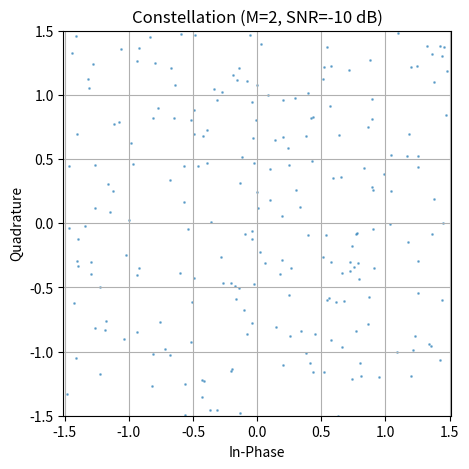
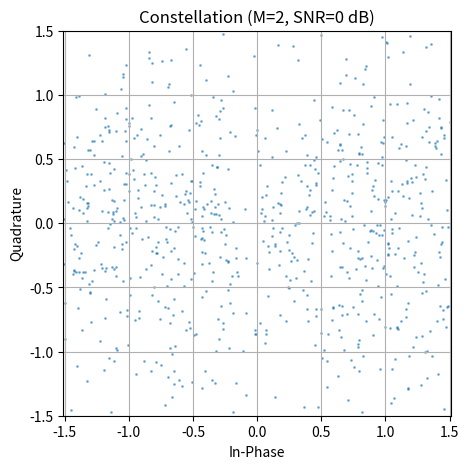
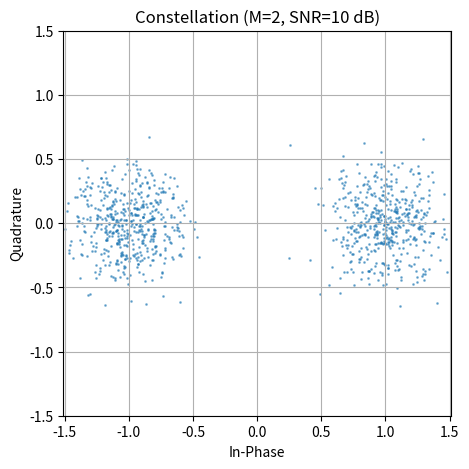
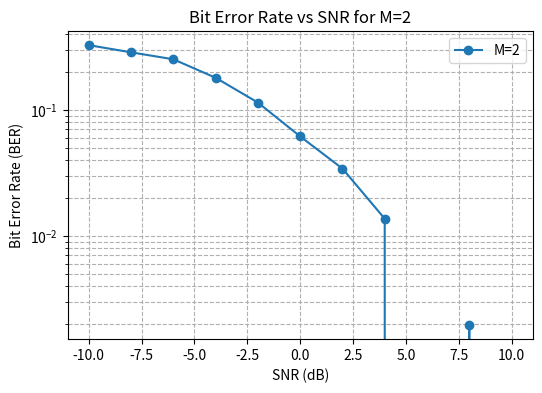
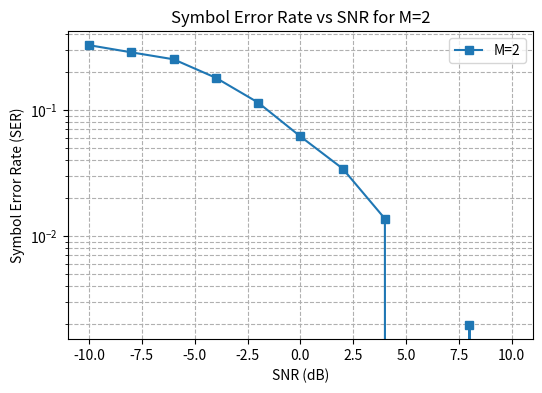
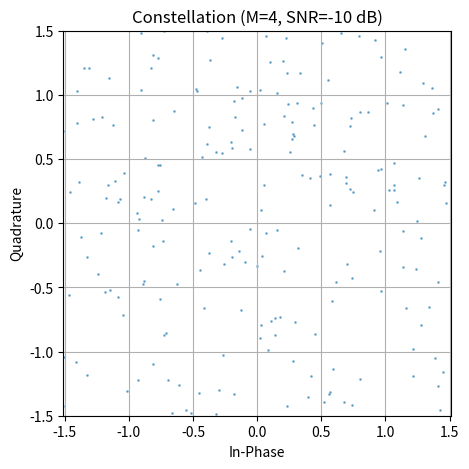
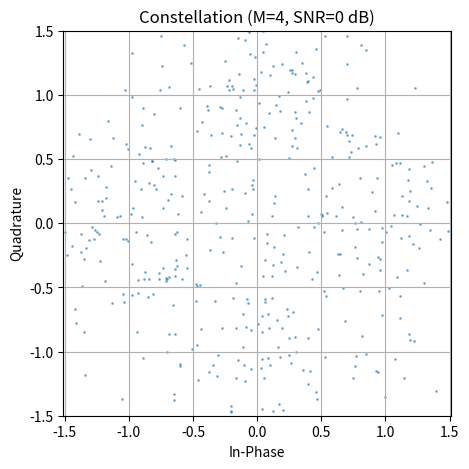
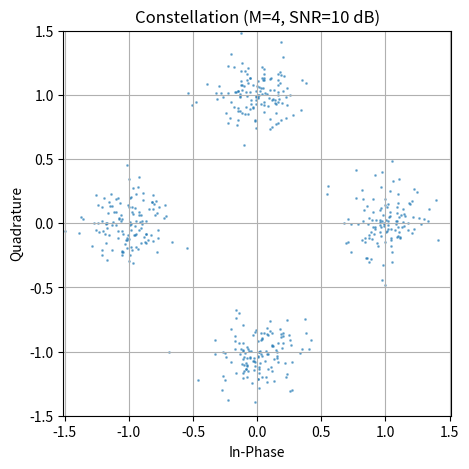
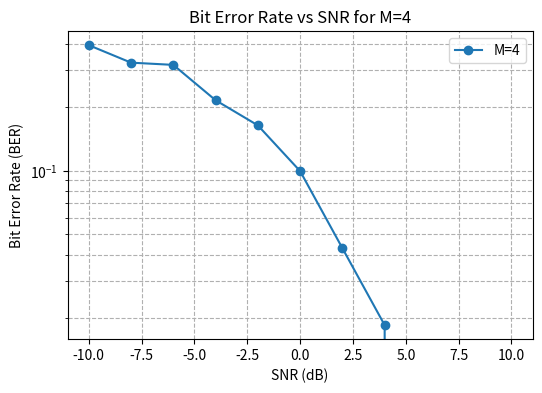
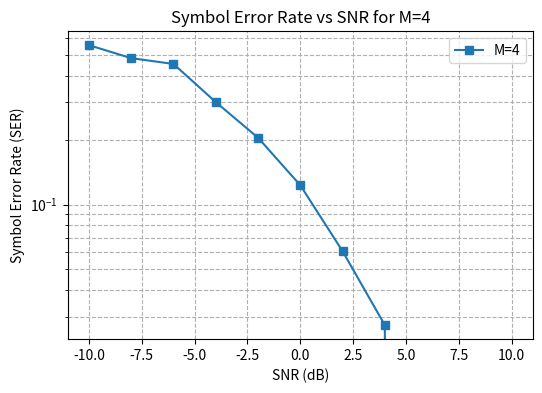

Recreate these plots in Python, in order.
import numpy as np
import matplotlib.pyplot as plt
from scipy.special import erfc

#  Generate random binary bit stream
bit_stream = np.random.randint(0, 2, 1024)  # 1024 random bits

#  Function to perform MPSK modulation
def modulate(bits, M):
    k = int(np.log2(M))
    bit_groups = bits.reshape(-1, k)
    symbols = np.array([int("".join(map(str, b)), 2) for b in bit_groups])
    angles = 2 * np.pi * symbols / M
    return np.cos(angles) + 1j * np.sin(angles)

#  Function to add AWGN noise
def add_noise(signal, snr_db, bits_per_symbol):
    snr_linear = 10**(snr_db / 10)
    noise_std = np.sqrt(1 / (2 * bits_per_symbol * snr_linear))
    noise = noise_std * (np.random.randn(*signal.shape) + 1j * np.random.randn(*signal.shape))
    return signal + noise

#  Function to demodulate MPSK
def demodulate(received_signal, M):
    angles = np.angle(received_signal)
    decoded_symbols = np.round((angles / (2 * np.pi)) * M) % M
    return decoded_symbols.astype(int)

#  Theoretical BER and SER (optional usage)
def theoretical_ber(M, snr_db):
    k = np.log2(M)
    return erfc(np.sqrt(k * 10**(snr_db / 10)) / np.sqrt(2)) / k

def theoretical_ser(M, snr_db):
    return 2 * erfc(np.sqrt(2 * 10**(snr_db / 10)) * np.sin(np.pi / M))

#  Parameters
M_values = [2, 4]  # BPSK (M=2) and QPSK (M=4)
snr_db_values = np.arange(-10, 11, 2)  # Full SNR range: -10 to 10 dB (step = 2)
snr_db_constellation = [-10, 0, 10]    # Plot constellation only for these SNRs

BER_results = {}
SER_results = {}

#  Loop over modulation schemes
for M in M_values:
    bits_per_symbol = int(np.log2(M))
    
    # Truncate bits to make it divisible by bits_per_symbol
    trimmed_bits = bit_stream[:len(bit_stream) - (len(bit_stream) % bits_per_symbol)]
    
    transmitted_symbols = modulate(trimmed_bits, M)
    
    BER_sim = []
    SER_sim = []

    #  Loop over SNR values
    for snr_db in snr_db_values:
        received_symbols = add_noise(transmitted_symbols, snr_db, bits_per_symbol)
        decoded_symbols = demodulate(received_symbols, M)

        # Decode symbols → bits
        decoded_bits = np.array(
            [list(np.binary_repr(s, width=bits_per_symbol)) for s in decoded_symbols]
        ).astype(int).flatten()

        # Error calculations
        bit_errors = np.sum(decoded_bits[:len(trimmed_bits)] != trimmed_bits)
        symbol_errors = np.sum(decoded_symbols != demodulate(transmitted_symbols, M))

        BER_sim.append(bit_errors / len(trimmed_bits))
        SER_sim.append(symbol_errors / len(transmitted_symbols))

        #  Plot constellation for selected SNRs only
        if snr_db in snr_db_constellation:
            plt.figure(figsize=(5, 5))
            plt.scatter(received_symbols.real, received_symbols.imag, s=1, alpha=0.5)
            plt.title(f'Constellation (M={M}, SNR={snr_db} dB)')
            plt.xlabel('In-Phase')
            plt.ylabel('Quadrature')
            plt.grid(True)
            plt.axis('equal')
            plt.xlim([-1.5, 1.5])
            plt.ylim([-1.5, 1.5])
            plt.show()

    # Save results
    BER_results[M] = BER_sim
    SER_results[M] = SER_sim

    #  Plot BER curve
    plt.figure(figsize=(6, 4))
    plt.semilogy(snr_db_values, BER_sim, marker='o', linestyle='-', label=f'M={M}')
    plt.title(f'Bit Error Rate vs SNR for M={M}')
    plt.xlabel('SNR (dB)')
    plt.ylabel('Bit Error Rate (BER)')
    plt.grid(True, which='both', linestyle='--')
    plt.legend()
    plt.show()

    #  Plot SER curve
    plt.figure(figsize=(6, 4))
    plt.semilogy(snr_db_values, SER_sim, marker='s', linestyle='-', label=f'M={M}')
    plt.title(f'Symbol Error Rate vs SNR for M={M}')
    plt.xlabel('SNR (dB)')
    plt.ylabel('Symbol Error Rate (SER)')
    plt.grid(True, which='both', linestyle='--')
    plt.legend()
    plt.show()
